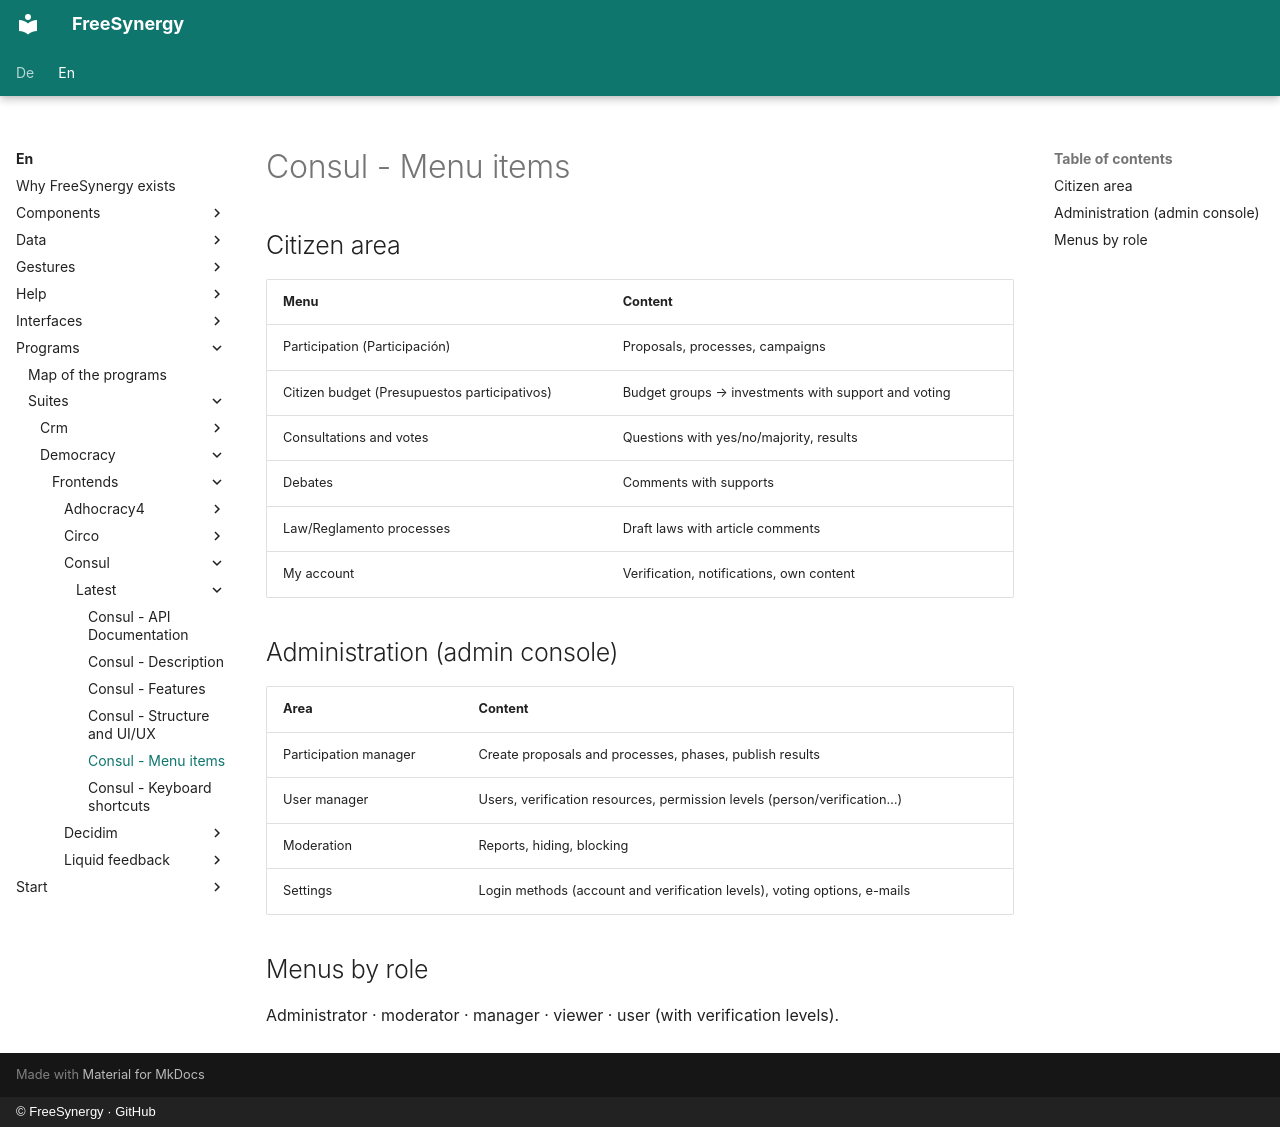

repository: FreeSynergy/fs-documentation · page: en/programs/suites/democracy/frontends/consul/latest/menus/index.html · generator: mkdocs · copyright: © FreeSynergy · GitHub

# Consul - Menu items

## Citizen area

| Menu | Content |
|------|---------|
| Participation (Participación) | Proposals, processes, campaigns |
| Citizen budget (Presupuestos participativos) | Budget groups → investments with support and voting |
| Consultations and votes | Questions with yes/no/majority, results |
| Debates | Comments with supports |
| Law/Reglamento processes | Draft laws with article comments |
| My account | Verification, notifications, own content |

## Administration (admin console)

| Area | Content |
|---------|---------|
| Participation manager | Create proposals and processes, phases, publish results |
| User manager | Users, verification resources, permission levels (person/verification…) |
| Moderation | Reports, hiding, blocking |
| Settings | Login methods (account and verification levels), voting options, e-mails |

## Menus by role

Administrator · moderator · manager · viewer · user (with verification levels).
